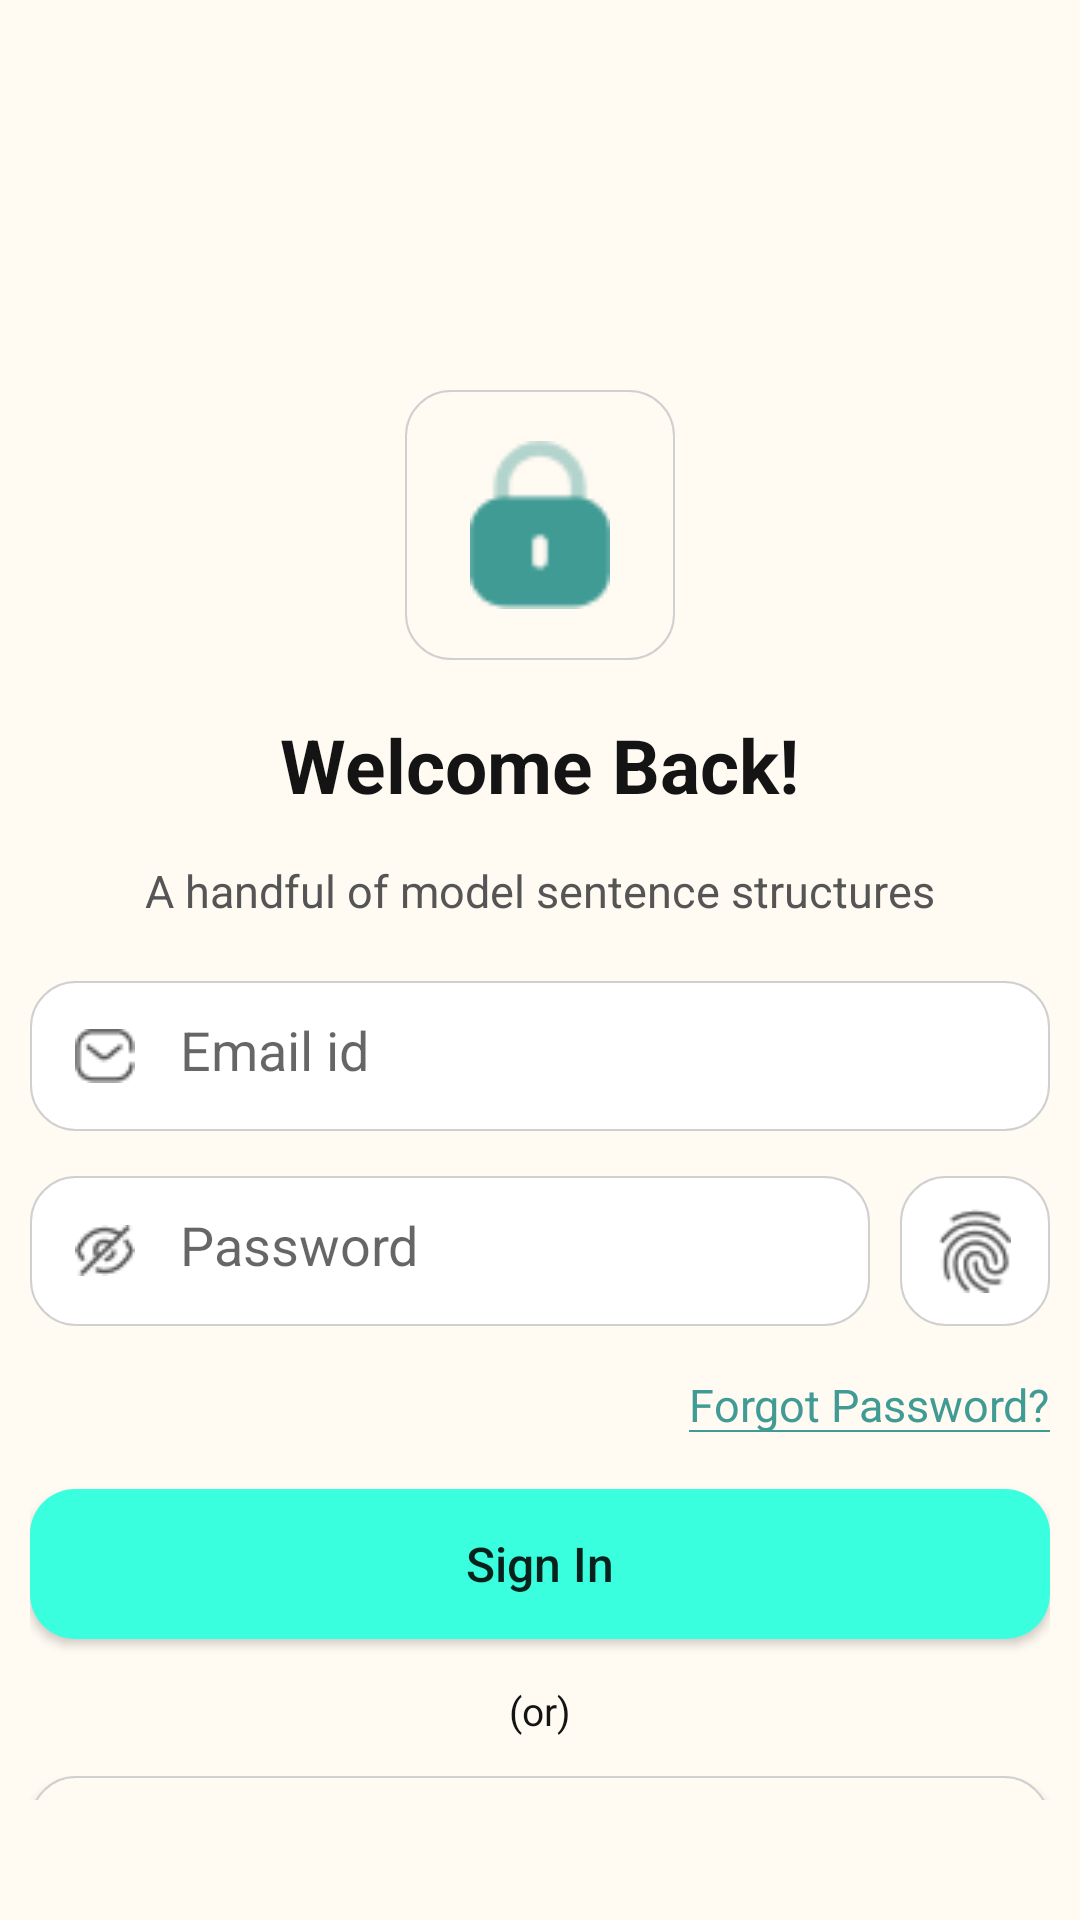

Here is an Android app screen rendered from its layout file. Give the layout XML and the strings, colors and styles it references.
<!-- AndroidManifest.xml: application theme Theme.ELearningCourses -->
<!-- res/layout/signin.xml -->
<?xml version="1.0" encoding="utf-8"?>
<RelativeLayout xmlns:android="http://schemas.android.com/apk/res/android"
    xmlns:app="http://schemas.android.com/apk/res-auto"
    xmlns:tools="http://schemas.android.com/tools"
    android:layout_width="match_parent"
    android:layout_height="match_parent"
    tools:context=".signin"
    android:background="#FFFAF2"
    >
    <LinearLayout
        android:layout_width="match_parent"
        android:layout_height="match_parent"
        android:orientation="vertical"
        android:paddingHorizontal="10dp"
        android:gravity="center_horizontal"
        android:layout_marginBottom="40dp">
        <ImageView
            android:layout_width="90dp"
            android:layout_height="90dp"
            android:src="@drawable/lock"
            android:padding="17dp"
            android:layout_marginTop="130dp"
            android:background="@drawable/btn_bg_offwhite"/>
        <TextView
            android:layout_width="wrap_content"
            android:layout_height="wrap_content"
            android:text="Welcome Back!"
            android:textStyle="bold"
            android:layout_marginTop="18dp"
            android:textColor="#141414"
            android:textSize="25dp"/>
        <TextView
            android:layout_width="wrap_content"
            android:layout_height="wrap_content"
            android:text="A handful of model sentence structures"
            android:textSize="15dp"
            android:layout_marginTop="15dp"
            android:textColor="#555555"/>
        <EditText
            android:padding="15dp"
            android:layout_width="match_parent"
            android:layout_height="50dp"
            android:layout_marginTop="20dp"
            android:background="@drawable/btn_bg_white"
            android:drawableStart="@drawable/email"
            android:hint="Email id"
            android:drawablePadding="15dp"/>
        <LinearLayout
            android:layout_width="match_parent"
            android:layout_height="wrap_content"
            android:orientation="horizontal"
            android:layout_marginTop="15dp"
            >
            <EditText
                android:layout_weight="1"
                android:padding="15dp"
                android:layout_width="match_parent"
                android:layout_height="50dp"
                android:layout_marginEnd="10dp"
                android:background="@drawable/btn_bg_white"
                android:drawableStart="@drawable/eyelock"
                android:hint="Password"
                android:drawablePadding="15dp"/>
            <ImageView
                android:src="@drawable/fingerprent"
                android:padding="11dp"
                android:layout_width="50dp"
                android:layout_height="50dp"
                android:background="@drawable/btn_bg_white"
                android:layout_gravity="center"/>
        </LinearLayout>
        <LinearLayout
            android:layout_width="wrap_content"
            android:layout_height="wrap_content"
            android:orientation="vertical"
            android:layout_gravity="end"
            android:layout_marginTop="16dp"
            >
            <TextView
                android:layout_width="wrap_content"
                android:layout_height="wrap_content"
                android:text="Forgot Password?"
                android:textSize="15dp"
                android:id="@+id/forgetpass"
                android:textColor="#419B95"/>

            <View
                android:layout_width="match_parent"
                android:layout_height="0.7dp"
                android:layout_gravity="center_horizontal"
                android:layout_marginTop="-2dp"
                android:background="#419B95"/>
        </LinearLayout>
        <Button
            android:layout_width="match_parent"
            android:layout_height="50dp"
            android:background="@drawable/btn_bg"
            android:text="Sign In"
            android:textSize="16dp"
            android:layout_marginTop="18dp"
            android:textAllCaps="false"/>
        <TextView
            android:layout_width="wrap_content"
            android:layout_height="wrap_content"
            android:text="(or)"
            android:textColor="#141414"
            android:layout_marginTop="15dp"
            android:textSize="13dp"/>
        <Button
            android:id="@+id/googleSignbtn"
            android:layout_width="wrap_content"
            android:drawablePadding="10dp"
            android:paddingHorizontal="105dp"
            android:layout_height="50dp"
            android:drawableStart="@drawable/google"
            android:text="Sign in with Google"
            android:textAllCaps="false"
            android:layout_marginTop="13dp"
            android:textSize="16dp"
            android:textColor="#141414"
            android:background="@drawable/btn_bg_offwhite"
            />
        <LinearLayout
            android:layout_width="match_parent"
            android:layout_height="wrap_content"
            android:layout_centerHorizontal="true"
            android:gravity="center"
            android:layout_marginTop="18dp"
            android:orientation="horizontal">

            <TextView
                android:layout_width="wrap_content"
                android:layout_height="wrap_content"
                android:layout_gravity="center_horizontal"
                android:text="Don’t have an account?"
                android:textColor="#555555"
                android:textSize="15dp"/>

            <LinearLayout
                android:layout_width="wrap_content"
                android:layout_height="wrap_content"
                android:orientation="vertical"
                android:layout_gravity="end"
                >
                <TextView
                    android:layout_width="wrap_content"

                    android:id="@+id/signIntxt"
                    android:layout_height="match_parent"
                    android:layout_gravity="center_horizontal"
                    android:text="Sign up"
                    android:textColor="#419B95"
                    android:textSize="15dp"/>

                <View
                    android:layout_width="match_parent"
                    android:layout_height="0.7dp"
                    android:layout_gravity="center_horizontal"
                    android:layout_marginTop="-2dp"
                    android:background="#419B95"/>
            </LinearLayout>



        </LinearLayout>


    </LinearLayout>

</RelativeLayout>
<!-- resources referenced by this layout -->
<resources>
  <!-- drawable btn_bg (drawable) -->
  <?xml version="1.0" encoding="utf-8"?>
  <shape xmlns:android="http://schemas.android.com/apk/res/android" android:shape="rectangle">
      <solid android:color="#3AFFDF"/>
      <corners android:radius="15dp"/>
  </shape>
  <!-- drawable btn_bg_offwhite (drawable) -->
  <?xml version="1.0" encoding="utf-8"?>
  <shape xmlns:android="http://schemas.android.com/apk/res/android"
      android:shape="rectangle">
      <stroke android:width="0.8dp"
          android:color="#D0D0D0"/>
      <solid android:color="#FFFAF2"/>
      <corners android:radius="15dp" />
  
  </shape>
  <!-- drawable btn_bg_white (drawable) -->
  <?xml version="1.0" encoding="utf-8"?>
  <shape xmlns:android="http://schemas.android.com/apk/res/android"
      android:shape="rectangle">
      <stroke android:width="0.8dp"
          android:color="#D0D0D0"/>
      <solid android:color="@color/white" />
      <corners android:radius="15dp" />
  
  </shape>
  <!-- drawable email: png bitmap (drawable, 574 bytes) -->
  <!-- drawable eyelock: png bitmap (drawable, 608 bytes) -->
  <!-- drawable fingerprent: png bitmap (drawable, 1124 bytes) -->
  <!-- drawable google: png bitmap (drawable, 836 bytes) -->
  <!-- drawable lock: png bitmap (drawable, 961 bytes) -->
  <style name="Theme.ELearningCourses" parent="Theme.AppCompat.Light">
          
          <item name="colorPrimary">@color/purple_500</item>
          <item name="colorPrimaryVariant">@color/purple_700</item>
          <item name="colorOnPrimary">@color/white</item>
          
          <item name="colorSecondary">@color/teal_200</item>
          <item name="colorSecondaryVariant">@color/teal_700</item>
          <item name="colorOnSecondary">@color/black</item>
          
          <item name="android:statusBarColor" tools:targetApi="l">?attr/colorPrimaryVariant</item>
          
          <item name="windowNoTitle">true</item>
          <item name="windowActionBar">false</item>
          <item name="android:windowFullscreen">true</item>
      </style>
  <!-- not gathered from this repository: default colours our renderer supplied (Android Studio template values) -->
  <color name="purple_500">#FF6200EE</color>
  <color name="purple_700">#FF3700B3</color>
  <color name="teal_200">#FF03DAC5</color>
  <color name="teal_700">#FF018786</color>
  <color name="black">#FF000000</color>
  <color name="white">#FFFFFFFF</color>
</resources>
